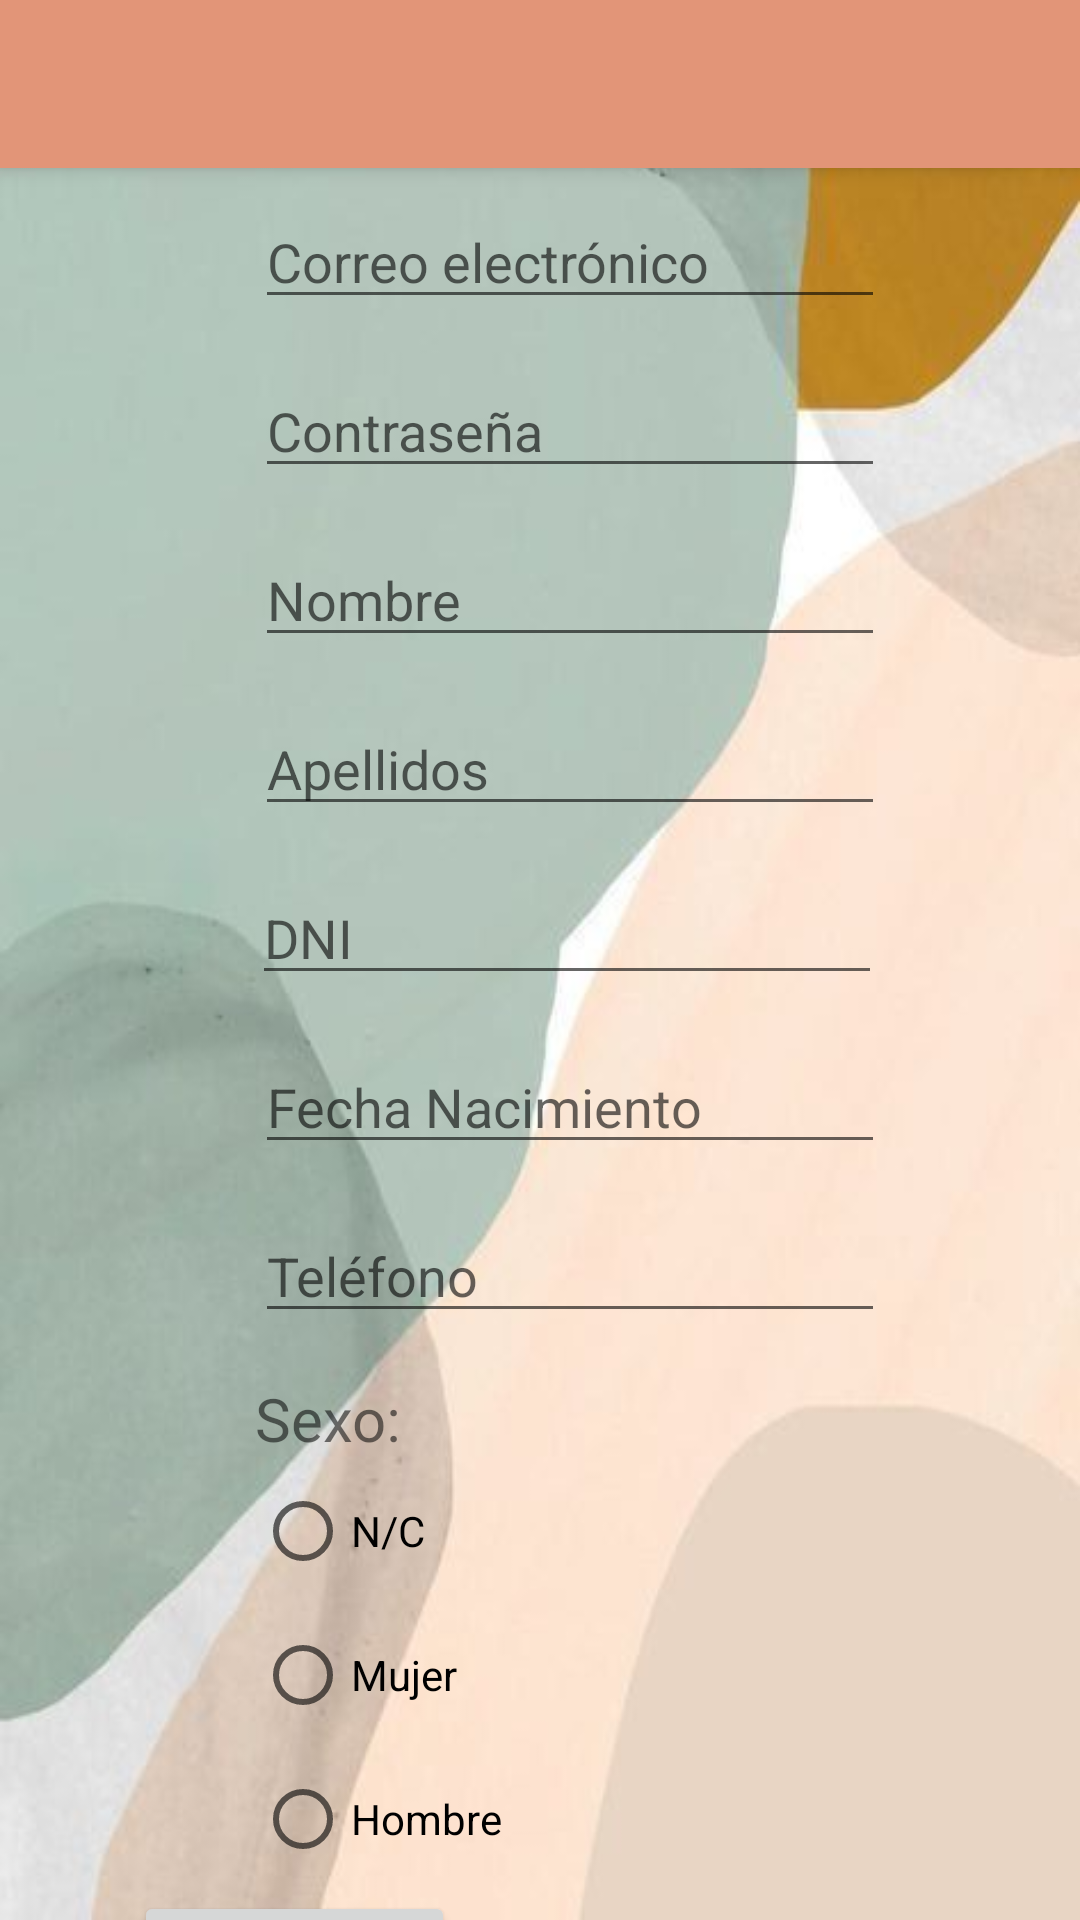

The Android layout XML behind this screen, and the referenced resources:
<!-- AndroidManifest.xml: application theme Theme.Aplicacionfinal -->
<!-- res/layout/activity_info_paciente.xml -->
<?xml version="1.0" encoding="utf-8"?>
<androidx.constraintlayout.widget.ConstraintLayout xmlns:android="http://schemas.android.com/apk/res/android"
    xmlns:app="http://schemas.android.com/apk/res-auto"
    xmlns:tools="http://schemas.android.com/tools"
    android:layout_width="match_parent"
    android:layout_height="match_parent"
    android:background="@drawable/fondo"
    tools:context=".Paciente.InfoPacienteActivity">

    <EditText
        android:id="@+id/editTextTextEmailAddress"
        android:layout_width="wrap_content"
        android:layout_height="wrap_content"
        android:layout_marginStart="85dp"
        android:layout_marginTop="65dp"
        android:ems="10"
        android:hint="@string/email"
        android:inputType="textEmailAddress"
        app:layout_constraintBottom_toTopOf="@+id/editTextTextPassword"
        app:layout_constraintStart_toStartOf="parent"
        app:layout_constraintTop_toTopOf="parent" />

    <EditText
        android:id="@+id/editTextTextPassword"
        android:layout_width="wrap_content"
        android:layout_height="wrap_content"
        android:layout_marginStart="85dp"
        android:layout_marginTop="15dp"
        android:ems="10"
        android:hint="@string/contraseña"
        android:inputType="textPassword"
        app:layout_constraintBottom_toTopOf="@+id/editTextTextPersonName"
        app:layout_constraintStart_toStartOf="parent"
        app:layout_constraintTop_toBottomOf="@+id/editTextTextEmailAddress" />

    <EditText
        android:id="@+id/editTextTextPersonName"
        android:layout_width="wrap_content"
        android:layout_height="wrap_content"
        android:layout_marginStart="85dp"
        android:layout_marginTop="15dp"
        android:ems="10"
        android:hint="@string/nombre"
        android:inputType="textPersonName"
        app:layout_constraintBottom_toTopOf="@+id/editTextTextPersonSurname"
        app:layout_constraintStart_toStartOf="parent"
        app:layout_constraintTop_toBottomOf="@+id/editTextTextPassword" />

    <EditText
        android:id="@+id/editTextTextPersonSurname"
        android:layout_width="wrap_content"
        android:layout_height="wrap_content"
        android:layout_marginStart="85dp"
        android:layout_marginTop="15dp"
        android:ems="10"
        android:hint="@string/apellidos"
        android:inputType="textPersonName"
        app:layout_constraintBottom_toTopOf="@+id/editTextDate"
        app:layout_constraintStart_toStartOf="parent"
        app:layout_constraintTop_toBottomOf="@+id/editTextTextPersonName" />


    <EditText
        android:id="@+id/editTextDni"
        android:layout_width="wrap_content"
        android:layout_height="wrap_content"
        android:layout_marginStart="84dp"
        android:layout_marginTop="15dp"
        android:ems="10"
        android:hint="@string/dni"
        android:inputType="textPersonName"
        app:layout_constraintBottom_toTopOf="@+id/editTextPhone"
        app:layout_constraintStart_toStartOf="parent"
        app:layout_constraintTop_toBottomOf="@+id/editTextTextPersonSurname"
        app:layout_constraintVertical_bias="0.0" />

    <EditText
        android:id="@+id/editTextDate"
        android:layout_width="wrap_content"
        android:layout_height="wrap_content"
        android:layout_marginStart="85dp"
        android:layout_marginTop="15dp"
        android:ems="10"
        android:hint="@string/fecha_nacimiento"
        android:inputType="date"
        app:layout_constraintBottom_toTopOf="@+id/editTextPhone"
        app:layout_constraintStart_toStartOf="parent"
        app:layout_constraintTop_toBottomOf="@+id/editTextDni" />

    <EditText
        android:id="@+id/editTextPhone"
        android:layout_width="wrap_content"
        android:layout_height="wrap_content"
        android:layout_marginStart="85dp"
        android:layout_marginTop="15dp"
        android:ems="10"
        android:hint="@string/telefono"
        android:inputType="phone"
        app:layout_constraintStart_toStartOf="parent"
        app:layout_constraintTop_toBottomOf="@+id/editTextDate" />

    <TextView
        android:id="@+id/textViewSexo"
        android:layout_width="wrap_content"
        android:layout_height="wrap_content"
        android:layout_marginStart="85dp"
        android:layout_marginTop="15dp"
        android:text="@string/sexo"
        android:textSize="20sp"
        app:layout_constraintBottom_toTopOf="@+id/radioGroup"
        app:layout_constraintStart_toStartOf="parent"
        app:layout_constraintTop_toBottomOf="@+id/editTextPhone" />

    <RadioGroup
        android:id="@+id/radioGroup"
        android:layout_width="wrap_content"
        android:layout_height="wrap_content"
        android:layout_marginStart="85dp"
        app:layout_constraintStart_toStartOf="parent"
        app:layout_constraintTop_toBottomOf="@+id/textViewSexo">

        <RadioButton
            android:id="@+id/radioButtonNC"
            android:layout_width="match_parent"
            android:layout_height="wrap_content"
            android:onClick="onRadioButtonClicked"
            android:text="@string/n_c" />

        <RadioButton
            android:id="@+id/radioButtonMujer"
            android:layout_width="match_parent"
            android:layout_height="wrap_content"
            android:onClick="onRadioButtonClicked"
            android:text="@string/mujer" />

        <RadioButton
            android:id="@+id/radioButtonHombre"
            android:layout_width="match_parent"
            android:layout_height="wrap_content"
            android:onClick="onRadioButtonClicked"
            android:text="@string/hombre" />
    </RadioGroup>


    <Button
        android:id="@+id/botonActualizar"
        android:layout_width="wrap_content"
        android:layout_height="wrap_content"
        android:layout_marginBottom="8dp"
        android:onClick="onClickUpdate"
        android:text="@string/actualizar"
        app:layout_constraintBottom_toBottomOf="parent"
        app:layout_constraintEnd_toEndOf="parent"
        app:layout_constraintHorizontal_bias="0.177"
        app:layout_constraintStart_toStartOf="parent"
        app:layout_constraintTop_toBottomOf="@+id/radioGroup"
        app:layout_constraintVertical_bias="0.0" />



    <include layout="@menu/toolbar"/>

</androidx.constraintlayout.widget.ConstraintLayout>
<!-- resources referenced by this layout -->
<resources>
  <!-- drawable fondo: jpg bitmap (drawable-v24, 14360 bytes) -->
  <string name="actualizar">Actualizar</string>
  <string name="apellidos">Apellidos</string>
  <string name="dni">DNI</string>
  <string name="email">Correo electrónico</string>
  <string name="fecha_nacimiento">Fecha Nacimiento</string>
  <string name="hombre">Hombre</string>
  <string name="mujer">Mujer</string>
  <string name="n_c">N/C</string>
  <string name="nombre">Nombre</string>
  <string name="sexo">Sexo:</string>
  <string name="telefono">Teléfono</string>
  <style name="Theme.Aplicacionfinal" parent="Theme.MaterialComponents.DayNight.NoActionBar">
          
          <item name="colorPrimary">@color/primary</item>
          <item name="colorPrimaryVariant">@color/primaryVariant</item>
          <item name="colorOnPrimary">@color/white</item>
          
          <item name="colorSecondary">@color/secondary</item>
          <item name="colorSecondaryVariant">@color/secondaryVariant</item>
          <item name="colorOnSecondary">@color/black</item>
          
          <item name="android:statusBarColor">?attr/colorPrimaryVariant</item>
          
      </style>
  <color name="primary">#E29578</color>
  <color name="primaryVariant">#FFDDD2</color>
  <color name="white">#FFFFFFFF</color>
  <color name="secondary">#006D77</color>
  <color name="secondaryVariant">#83C5BE</color>
  <color name="black">#FF000000</color>
</resources>
